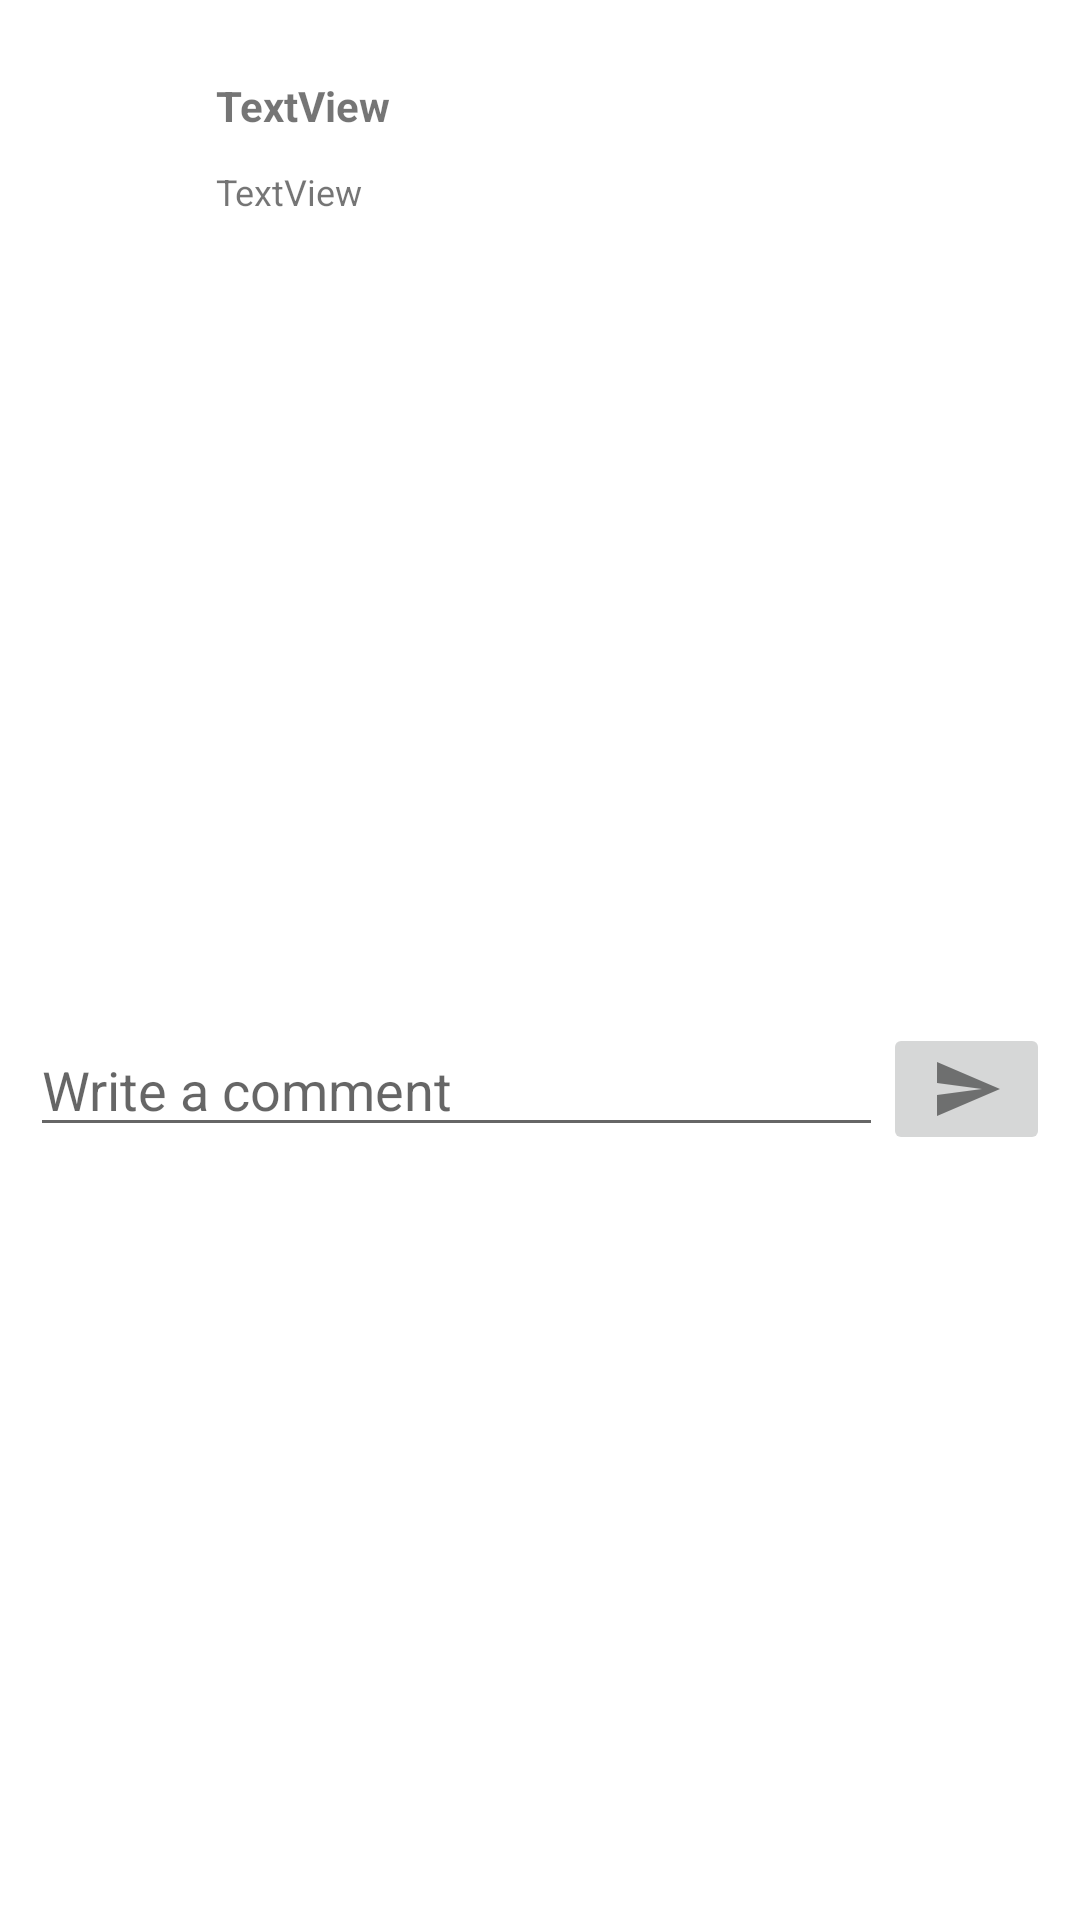

Write the Android layout XML for this screen, with the resource values it uses.
<!-- AndroidManifest.xml: application theme Theme.CurrentAffair -->
<!-- res/layout/news_model_layout.xml -->
<?xml version="1.0" encoding="utf-8"?>
<androidx.constraintlayout.widget.ConstraintLayout xmlns:android="http://schemas.android.com/apk/res/android"
    xmlns:app="http://schemas.android.com/apk/res-auto"
    android:orientation="horizontal"
    android:layout_width="match_parent"
    android:layout_height="wrap_content">

    <LinearLayout
        android:id="@+id/l1"
        android:orientation="horizontal"
        android:layout_width="match_parent"
        android:layout_height="wrap_content"
        app:layout_constraintTop_toTopOf="parent"
        app:layout_constraintBottom_toBottomOf="parent"
        app:layout_constraintVertical_bias="0.01"
        android:weightSum="100">
        <LinearLayout
            android:id="@+id/img_holder"
            android:layout_width="match_parent"
            android:layout_height="match_parent"
            android:layout_weight="80.0"
            android:orientation="vertical"
            >

            <ImageView
                android:padding="3dp"
                android:id="@+id/memnber_name_id"
                android:src="@drawable/ic_launcher_background"
                android:textStyle="bold"
                android:layout_width="match_parent"
                android:layout_height="100dp"
                android:text="TextView"
                android:layout_gravity="center"
                />

        </LinearLayout>
        <LinearLayout
            android:orientation="vertical"
            android:layout_marginTop="20dp"
            android:layout_width="match_parent"
            android:layout_height="wrap_content"
            android:layout_weight="20.0">

            <TextView
                android:id="@+id/news_heading"

                android:layout_width="match_parent"
                android:layout_height="30dp"
                android:textStyle="bold"
                android:textSize="14sp"
                android:text="TextView"
                />

            <TextView
                android:id="@+id/news_body"
                android:layout_width="match_parent"
                android:layout_height="30dp"
                android:text="TextView"
                android:textSize="12dp"
                android:layout_below="@id/news_heading"
                />

        </LinearLayout>
    </LinearLayout>

    <LinearLayout
        android:orientation="horizontal"
        android:layout_width="match_parent"
        android:layout_height="wrap_content"
        app:layout_constraintTop_toBottomOf="@+id/l1"
        app:layout_constraintBottom_toBottomOf="parent"
        android:padding="10dp"
        android:weightSum="100">
        <EditText
            android:id="@+id/add_comment"
            android:layout_width="wrap_content"
            android:layout_height="wrap_content"
            android:hint="Write a comment"
            android:layout_weight="95"
            />
        <ImageButton
            android:layout_width="wrap_content"
            android:layout_height="wrap_content"
            android:layout_weight="5"
            android:src="@drawable/ic_baseline_send_24"/>
    </LinearLayout>
</androidx.constraintlayout.widget.ConstraintLayout>
<!-- resources referenced by this layout -->
<resources>
  <!-- drawable ic_baseline_send_24 (drawable) -->
  <vector android:alpha="0.81" android:autoMirrored="true"
      android:height="24dp" android:tint="?attr/colorControlNormal"
      android:viewportHeight="24" android:viewportWidth="24"
      android:width="24dp" xmlns:android="http://schemas.android.com/apk/res/android">
      <path android:fillColor="@android:color/white" android:pathData="M2.01,21L23,12 2.01,3 2,10l15,2 -15,2z"/>
  </vector>
  <style name="Theme.CurrentAffair" parent="Theme.MaterialComponents.DayNight.DarkActionBar">
          
          <item name="colorPrimary">@color/purple_500</item>
          <item name="colorPrimaryVariant">@color/purple_700</item>
          <item name="colorOnPrimary">@color/white</item>
          
          <item name="colorSecondary">@color/teal_200</item>
          <item name="colorSecondaryVariant">@color/teal_700</item>
          <item name="colorOnSecondary">@color/black</item>
          
          <item name="android:statusBarColor" tools:targetApi="l">?attr/colorPrimaryVariant</item>
          
      </style>
  <!-- not gathered from this repository: default colours our renderer supplied (Android Studio template values) -->
  <color name="purple_500">#FF6200EE</color>
  <color name="purple_700">#FF3700B3</color>
  <color name="teal_200">#FF03DAC5</color>
  <color name="teal_700">#FF018786</color>
  <color name="black">#FF000000</color>
  <color name="white">#FFFFFFFF</color>
</resources>
